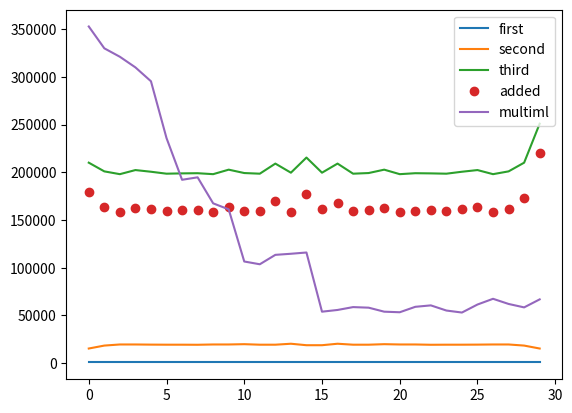

Reproduce this figure in Python.
#!/usr/bin/env python

# testing cancellation of third term after substitution of μ

# μ = sum_{l=1}^K T_{-lc}(y_l)
#
# T_{kc}(μ) = \sum_{l=1}^K y_{l,(k-l)c + n % N}

import matplotlib.pyplot as plt
import numpy as np

def compute_first(*, K, c, N, y_list):
    result = 0
    for k in range(0, K):
        for n in range(0, N):
            result += y_list[k][n]
    return result

def compute_second(*, K, c, N, y_list):
    result = 0
    for k in range(0, K):
        for n in range(0, N):
            for l in range(0, K):
                 # += y_list[l][((k - l) * c + n) % N]
                result += y_list[k][n] * y_list[l][((k - l) * c + N) % N]

    return result

def compute_third(*, K, c, N, y_list):
    result = 0
    for k in range(0, K):
        for n in range(0, N):
            temp = 0
            for l in range(0, K):
                temp += y_list[l][((k - l) * c + n) % N]
            result += temp**2
            # result += temp

    return result

def compute_multiml(*, K, c, N, y_list):
    Y_list = [np.fft.fft(y) for y in y_list]

    cg_list = []
    for diff in range(0, len(y_list)):
        cg = np.zeros(len(y_list[0]))
        # print(f'diff -- {diff}')
        for first in range(0, len(y_list) - diff):
            # print(f'({first}, {first + diff})')
            cg += np.fft.ifft(Y_list[first] * Y_list[first + diff].conj()).real

        cg_list.append(cg)

    result = np.zeros(len(y_list[0]))
    for diff, cg in enumerate(cg_list, 1):
        downsampled = cg[::diff]
        result[:len(downsampled)] += downsampled

    return result


def compute_combined(*, K, c, N, y_list):
    result = 0
    for k in range(0, K):
        for n in range(0, N):
            temp = 0
            for l in range(0, K):
                temp += y_list[l][((k - l) * c + n) % N]

            result += (y_list[k][n] - temp)**2

    return result

def compute_indices(*, K, c, N, y_list):
    indices = np.zeros((K, N))
    for k in range(0, K):
        for n in range(0, N):
            temp = 0
            for l in range(0, K):
                indices[l][((k - l) * c + n) % N] += 1

    return indices


K = 10
N = 30
c = 1
# y = np.arange(N)
y = np.random.random(N)
y = np.array([1,2,3,4,4,4,4,5,6,3,2,1,3,3,1,1,3,3,1,1,3,3,1,1,3,3,1,1,3,3])
# y = np.zeros(N)
# y[0] = 1
# y[1] = 1
# y[2] = 1

y_list = [np.roll(y, c * k) for k in range(K)]


def scan(func, *, c, K, N, y_list):
    scanned = []
    for c in range(N):
        scanned.append(func(c=c, K=K, N=N, y_list=y_list))

    return scanned

# scanned_indices = []
# for c in range(N):
#     scanned_indices.append(compute_indices(c=c, K=K, N=N, y_list=y_list))

def norm(x):
    if not type(x) is np.ndarray:
        x = np.array(x)
    return x
    return (x - x.min()) / (x.max() - x.min())

first = norm(scan(compute_first, c=c, K=K, N=N, y_list=y_list))
second = norm(scan(compute_second, c=c, K=K, N=N, y_list=y_list))
third = norm(scan(compute_third, c=c, K=K, N=N, y_list=y_list))
combined = norm(scan(compute_combined, c=c, K=K, N=N, y_list=y_list))
added = -2 * second + third
multiml = 30 * norm(compute_multiml(c=c, K=K, N=N, y_list=y_list))

plt.plot(first, label='first')
plt.plot(second, label='second')
plt.plot(third, label='third')
# plt.plot(combined, '*', label='combined')
plt.plot(added, 'o', label='added')
plt.plot(multiml, label='multiml')

plt.legend(loc='upper right')
plt.show()
